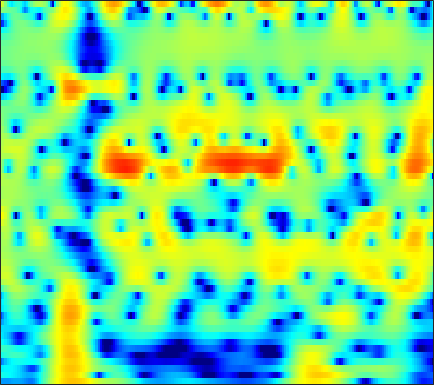

The table this chart was drawn from, first rows:
-8.7683, -8.912, -8.9397, -8.8224, -8.6764, -8.4619, -8.291, -8.2277, -8.2531, -8.4393, -8.7905, -9.1564, -9.7012, -10.109, -10.118, -9.473, -8.0927, -6.7896, -4.9468, -3.1628, -1.5244, -0.40418, 0.94178, 2.1376
-4.085, -4.235, -4.448, -4.682, -4.878, -5.18, -5.536, -5.841, -6.304, -6.816, -7.337, -7.695, -8.053, -8.171, -8.046, -7.551, -6.71, -5.9, -4.657, -3.312, -1.941, -0.9276, 0.3716, 1.581
-5.476, -5.317, -5.137, -5.045, -5.045, -5.151, -5.4, -5.692, -6.236, -6.987, -7.966, -8.854, -10.22, -11.63, -12.37, -12.2, -10.59, -8.921, -6.632, -4.514, -2.619, -1.333, 0.2123, 1.581
-10.44, -8.862, -7.305, -6.205, -5.594, -4.994, -4.599, -4.414, -4.303, -4.323, -4.442, -4.569, -4.745, -4.871, -4.889, -4.764, -4.442, -4.057, -3.383, -2.551, -1.595, -0.8238, 0.2443, 1.314
-4.243, -3.892, -3.446, -3.074, -2.844, -2.627, -2.503, -2.492, -2.595, -2.822, -3.185, -3.543, -4.139, -4.894, -5.578, -6.685, -8.01, -9.044, -9.908, -9.188, -6.987, -5.047, -2.591, -0.4521
-2.538, -2.648, -2.835, -3.076, -3.284, -3.589, -3.898, -4.131, -4.418, -4.62, -4.749, -4.821, -4.943, -5.185, -5.491, -6.092, -6.866, -7.446, -7.826, -7.264, -5.702, -4.192, -2.107, -0.1448
-4.304, -4.731, -5.489, -6.486, -7.423, -8.945, -10.75, -12.14, -13.39, -13.1, -11.57, -10.2, -8.511, -7.113, -6.244, -5.249, -4.359, -3.707, -2.817, -1.888, -0.9192, -0.1679, 0.8505, 1.872
-5.612, -6.011, -6.722, -7.678, -8.574, -10.07, -11.96, -13.52, -15.23, -14.83, -12.66, -10.98, -9.085, -7.539, -6.507, -5.226, -4.046, -3.229, -2.222, -1.277, -0.3479, 0.3574, 1.311, 2.254
-6.229, -6.217, -6.234, -6.305, -6.41, -6.615, -6.824, -6.965, -7.041, -6.934, -6.74, -6.568, -6.306, -5.987, -5.704, -5.292, -4.82, -4.412, -3.755, -2.906, -1.877, -1.013, 0.2072, 1.425
-8.895, -7.887, -6.653, -5.686, -5.123, -4.586, -4.218, -4.059, -3.979, -4.112, -4.495, -4.872, -5.411, -6.016, -6.627, -7.73, -9.157, -10.28, -11.2, -10.33, -7.813, -5.593, -2.825, -0.4583
-11.83, -9.34, -6.893, -5.216, -4.31, -3.428, -2.916, -2.744, -2.822, -3.229, -3.941, -4.616, -5.777, -7.354, -8.805, -11.02, -13.27, -14.81, -16.49, -15.81, -12.01, -8.726, -4.928, -1.83
-6.1, -5.339, -4.348, -3.425, -2.794, -2.161, -1.812, -1.787, -2.001, -2.498, -3.301, -4.264, -6.215, -8.777, -11.1, -15.47, -25.34, -26.36, -16.53, -12.1, -8.546, -6.1, -3.344, -1.077
-5.955, -5.003, -3.782, -2.695, -2.016, -1.326, -0.9216, -0.7587, -0.7914, -1.089, -1.698, -2.336, -3.287, -4.388, -5.358, -6.623, -7.258, -7.249, -6.756, -5.762, -4.339, -3.232, -1.781, -0.3569
-7.987, -5.801, -3.574, -1.946, -1.03, -0.2032, 0.3425, 0.5933, 0.7147, 0.5695, 0.2511, 0.0008209, -0.4041, -1.033, -1.531, -2.01, -2.382, -2.706, -3.131, -3.248, -3.128, -2.982, -2.629, -1.835
-2.564, -1.505, -0.2647, 0.7104, 1.236, 1.722, 1.964, 1.989, 1.842, 1.555, 1.17, 0.8403, 0.3021, -0.1809, -0.4808, -0.9227, -1.556, -2.117, -3.001, -4.327, -6.43, -8.656, -12.08, -11.27
1.507, 1.921, 2.344, 2.58, 2.622, 2.508, 2.124, 1.657, 0.8008, -0.2444, -1.45, -2.397, -3.319, -3.598, -3.505, -3.273, -2.991, -2.832, -2.937, -3.578, -4.473, -5.167, -5.945, -5.533
2.818, 2.982, 3.047, 2.921, 2.697, 2.153, 1.311, 0.4511, -1.101, -3.325, -6.542, -10.16, -20.49, -18.11, -11.57, -7.34, -4.781, -3.548, -2.532, -1.804, -1.301, -1.06, -0.7151, -0.2252
2.682, 2.722, 2.64, 2.433, 2.161, 1.64, 0.9347, 0.2975, -0.7685, -2.015, -3.323, -4.277, -5.193, -5.175, -4.8, -3.946, -2.863, -2.193, -1.474, -0.8208, -0.3321, -0.09463, 0.2094, 0.4696
2.109, 2.088, 1.992, 1.794, 1.59, 1.258, 0.8581, 0.5056, 0.03912, -0.4314, -0.8679, -1.111, -1.28, -1.367, -1.323, -1.084, -0.8469, -0.6606, -0.3615, -0.1502, -0.03739, 0.04408, 0.06536, -0.04743
1.629, 1.59, 1.483, 1.298, 1.123, 0.8731, 0.5838, 0.3725, 0.1533, -0.001988, -0.1048, -0.09834, -0.03025, 0.02794, 0.1526, 0.3228, 0.4107, 0.4803, 0.5626, 0.498, 0.3672, 0.2477, -0.04634, -0.4539
1.324, 1.332, 1.196, 0.9455, 0.6578, 0.1781, -0.3196, -0.6195, -0.9107, -0.9183, -0.6348, -0.3172, 0.1417, 0.7076, 1.072, 1.384, 1.644, 1.751, 1.678, 1.503, 1.206, 0.8197, 0.2274, -0.4333
1.19, 1.427, 1.411, 0.9614, 0.3373, -0.977, -2.731, -4.325, -6.21, -6.11, -3.992, -2.296, -0.3905, 1.19, 1.99, 2.703, 3.206, 3.335, 3.187, 2.897, 2.278, 1.605, 0.6228, -0.5758
1.12, 1.656, 1.873, 1.458, 0.7748, -0.6399, -2.927, -5.109, -8.241, -8.067, -4.619, -2.336, 0.1552, 1.832, 2.639, 3.526, 3.896, 3.89, 3.759, 3.121, 2.122, 1.22, -0.6202, -2.924
1.889, 2.126, 2.051, 1.679, 1.21, 0.4224, -0.3553, -0.8319, -1.142, -0.995, -0.3631, 0.251, 1.17, 1.818, 2.274, 2.68, 2.69, 2.629, 2.296, 1.605, 0.737, -0.2563, -2.009, -4.297
3.555, 3.295, 2.63, 1.638, 0.6794, -0.7667, -1.978, -2.538, -2.411, -1.464, -0.4821, 0.2935, 1.025, 1.329, 1.579, 1.312, 0.9742, 0.7248, 0.03353, -0.1675, -0.462, -0.7613, -0.852, -1.55
4.816, 4.348, 3.337, 1.714, -0.07382, -3.657, -10.51, -26.47, -10.08, -4.267, -1.365, -0.09045, 0.7118, 0.9672, 0.5897, -0.6162, -2.39, -4.54, -7.266, -7.167, -4.821, -2.882, -1.034, 0.1053
3.553, 3.397, 2.867, 2.008, 1.22, -0.03457, -1.032, -1.512, -1.416, -0.8803, -0.1827, 0.1369, 0.2783, 0.02557, -0.6275, -1.714, -3.823, -5.49, -8.136, -7.756, -5.699, -3.679, -1.886, -0.4071
1.833, 1.972, 1.969, 1.808, 1.592, 1.304, 0.9991, 0.83, 0.6699, 0.5807, 0.4708, 0.3872, 0.2218, -0.1664, -0.4298, -1.005, -1.52, -1.944, -2.254, -2.318, -2.035, -1.709, -1.239, -0.8033
1.151, 1.369, 1.534, 1.604, 1.584, 1.519, 1.369, 1.277, 1.091, 0.9299, 0.7208, 0.5627, 0.3165, 0.04834, -0.1093, -0.436, -0.5916, -0.7946, -0.8442, -0.9738, -0.8947, -0.9151, -0.8572, -0.8799
1.287, 1.444, 1.572, 1.629, 1.642, 1.582, 1.487, 1.385, 1.2, 0.96, 0.7072, 0.4773, 0.1556, -0.08819, -0.3267, -0.4876, -0.6301, -0.6465, -0.6455, -0.5878, -0.535, -0.5327, -0.5478, -0.691
1.823, 1.812, 1.771, 1.698, 1.658, 1.607, 1.568, 1.46, 1.29, 0.962, 0.5203, 0.1051, -0.4755, -1.108, -1.485, -1.72, -1.77, -1.514, -1.18, -0.6434, -0.3061, -0.02486, 0.1032, 0.09761
2.177, 1.686, 1.081, 0.736, 0.6951, 0.9665, 1.302, 1.525, 1.583, 1.357, 0.6633, -0.1146, -1.648, -3.723, -5.337, -7.058, -6.155, -4.685, -2.539, -0.9106, 0.3283, 0.9675, 1.493, 1.705
1.091, -0.8299, -4.489, -7.883, -6.664, -2.91, -0.3214, 1.026, 1.892, 2.138, 1.643, 0.8747, -0.9848, -3.579, -6.687, -9.886, -8.19, -5.293, -2.327, -0.2828, 1.203, 1.912, 2.607, 2.921
0.8524, -0.5704, -2.784, -4.203, -3.76, -1.827, 0.0464, 1.102, 1.99, 2.282, 2.111, 1.685, 0.9001, -0.195, -0.8397, -1.727, -1.914, -1.952, -1.447, -0.9665, -0.2208, 0.21, 0.8136, 1.132
1.929, 1.78, 1.558, 1.536, 1.64, 1.937, 2.297, 2.517, 2.737, 2.69, 2.44, 2.045, 1.37, 0.4116, -0.3983, -1.746, -3.152, -4.193, -5.254, -5.489, -4.822, -3.958, -2.862, -2.034
2.012, 2.39, 2.761, 2.964, 3.079, 3.191, 3.281, 3.297, 3.224, 3.085, 2.757, 2.411, 1.649, 0.658, -0.5059, -2.331, -5.166, -8.338, -16.1, -22.49, -11.46, -7.801, -5.439, -4.049
1.652, 2.119, 2.475, 2.571, 2.555, 2.468, 2.381, 2.365, 2.358, 2.396, 2.365, 2.283, 1.995, 1.426, 0.9032, -0.19, -1.424, -2.574, -3.745, -4.213, -4.014, -3.461, -3.027, -2.946
1.568, 1.564, 1.224, 0.6129, -0.02777, -0.9701, -1.73, -1.912, -1.451, -0.6072, 0.3558, 0.9347, 1.562, 1.878, 1.984, 1.918, 1.643, 1.502, 1.152, 0.9284, 0.7521, 0.5118, 0.2792, -0.2604
1.117, 0.6099, -0.4471, -2.096, -3.885, -7.553, -14.47, -21.31, -11.02, -5.809, -2.802, -1.27, 0.1577, 1.156, 1.603, 2.074, 2.31, 2.41, 2.457, 2.386, 2.286, 2.139, 1.874, 1.526
0.4835, -0.06021, -0.9753, -2.214, -3.325, -4.927, -6.29, -6.617, -5.819, -4.334, -2.785, -1.776, -0.7281, 0.1129, 0.533, 1.018, 1.355, 1.483, 1.676, 1.755, 1.8, 1.844, 1.78, 1.704
0.1832, -0.1633, -0.6614, -1.175, -1.554, -1.956, -2.227, -2.296, -2.169, -1.899, -1.504, -1.202, -0.8517, -0.5778, -0.4097, -0.2957, -0.1533, -0.1041, 0.0611, 0.2656, 0.4657, 0.6944, 0.9299, 1.17
-0.276, -0.4094, -0.5843, -0.6883, -0.7261, -0.7625, -0.7242, -0.6748, -0.6319, -0.5602, -0.5776, -0.6524, -0.8183, -1.164, -1.431, -1.906, -2.362, -2.482, -2.571, -2.242, -1.654, -1.183, -0.3575, 0.3888
-1.866, -1.861, -1.697, -1.427, -1.163, -0.7913, -0.403, -0.1333, 0.1347, 0.2624, 0.1574, -0.09406, -0.7103, -1.656, -2.726, -4.392, -6.543, -8.104, -9.006, -7.828, -5.625, -4.161, -2.361, -0.835
-6.748, -6.741, -6.01, -4.948, -4.064, -2.796, -1.661, -0.8851, -0.0179, 0.4641, 0.6265, 0.4769, -0.1865, -1.351, -2.594, -5.147, -8.677, -12.37, -16.06, -12.01, -8.29, -6.554, -5.013, -3.364
-27.8, -21.2, -14.86, -12.05, -10.66, -8.299, -5.44, -3.51, -1.465, -0.09566, 0.5994, 0.7066, 0.3969, -0.4662, -1.28, -2.606, -4.055, -4.9, -5.586, -5.967, -6.436, -7.15, -9.808, -16.05
-11.02, -11.82, -12.98, -15.93, -20.68, -16.49, -9.036, -5.696, -2.716, -0.9555, -0.173, -0.09829, -0.597, -1.718, -3.064, -4.885, -6.327, -6.838, -6.149, -5.151, -4.535, -4.366, -4.267, -3.85
-5.059, -5.342, -5.692, -5.896, -5.758, -4.983, -3.703, -2.672, -1.519, -0.7852, -0.5697, -0.7916, -1.711, -3.451, -5.456, -9.96, -19.4, -18.2, -9.797, -5.705, -3.231, -1.94, -0.5594, 0.6621
-2.213, -2.169, -2.091, -1.937, -1.761, -1.429, -1.034, -0.736, -0.4264, -0.2753, -0.3451, -0.579, -1.147, -2.008, -2.777, -3.772, -4.376, -4.357, -3.624, -2.466, -1.25, -0.4213, 0.5583, 1.404
-1.147, -1.037, -0.8902, -0.7274, -0.6013, -0.4242, -0.2555, -0.1415, -0.0363, -0.0007173, -0.05054, -0.1527, -0.3543, -0.6099, -0.8094, -1.006, -1.076, -1.028, -0.81, -0.4526, -0.01234, 0.3254, 0.7423, 1.095
-0.7959, -0.697, -0.5621, -0.4263, -0.3225, -0.1898, -0.06991, 0.01136, 0.09676, 0.1489, 0.1648, 0.1543, 0.1239, 0.08516, 0.05266, 0.02883, 0.04782, 0.1005, 0.1933, 0.3151, 0.4535, 0.5642, 0.6712, 0.7161
-0.8165, -0.7387, -0.6199, -0.4908, -0.3866, -0.2462, -0.1082, -0.01497, 0.09779, 0.1915, 0.2646, 0.3098, 0.3528, 0.3866, 0.4146, 0.4466, 0.4821, 0.5158, 0.5683, 0.6193, 0.653, 0.659, 0.6359, 0.5521
-1.208, -1.145, -1.02, -0.8546, -0.7148, -0.5153, -0.3158, -0.1759, -0.007253, 0.1372, 0.2564, 0.3288, 0.4038, 0.46, 0.4993, 0.5506, 0.5984, 0.6283, 0.6809, 0.7334, 0.772, 0.7746, 0.7488, 0.6681
-2.211, -2.15, -1.955, -1.654, -1.391, -1.025, -0.6789, -0.4414, -0.1776, 0.02502, 0.1688, 0.2389, 0.3023, 0.337, 0.3453, 0.3655, 0.4068, 0.456, 0.5405, 0.6523, 0.7851, 0.8887, 0.9917, 1.041
-4.666, -4.578, -4.033, -3.217, -2.558, -1.753, -1.089, -0.6975, -0.3145, -0.07657, 0.03565, 0.05537, 0.01072, -0.08814, -0.1857, -0.3196, -0.3931, -0.3632, -0.2216, 0.05535, 0.4359, 0.7693, 1.196, 1.556
-13.21, -12.48, -8.49, -5.385, -3.736, -2.198, -1.199, -0.7356, -0.3728, -0.2481, -0.2998, -0.4212, -0.7134, -1.144, -1.531, -2.161, -2.805, -3.13, -2.99, -2.188, -1.027, -0.1402, 0.9885, 1.928
-7.981, -7.801, -5.738, -3.668, -2.523, -1.486, -0.9532, -0.8213, -0.9659, -1.383, -1.91, -2.293, -2.699, -3.169, -3.813, -5.317, -8.299, -12.35, -15.45, -8.441, -3.987, -1.857, 0.1733, 1.637
0.6168, 0.1486, -0.3569, -0.7075, -0.9095, -1.104, -1.345, -1.665, -2.673, -4.61, -7.656, -9.793, -8.586, -5.767, -4.516, -4.021, -4.533, -5.131, -5.181, -3.831, -2.266, -1.394, -0.7662, -0.3034
3.547, 2.3, 0.05972, -2.858, -4.962, -5.763, -4.294, -3.356, -2.999, -3.862, -5.667, -6.764, -5.49, -2.689, -0.9819, 0.5128, 1.332, 1.584, 1.692, 1.432, 0.6576, -0.4926, -3.474, -10.37
